Run: headless pygame with SDL's dummy video driver; simulated clock (each Clock.tick advances the game by its frame time, no real sleeping); random seed 0; keys injected as events and as key.get_pressed() state; mouse plan: one left click at the window centre at the start of phase 2, then a move to the lower-right quarter at the start of phase 3.
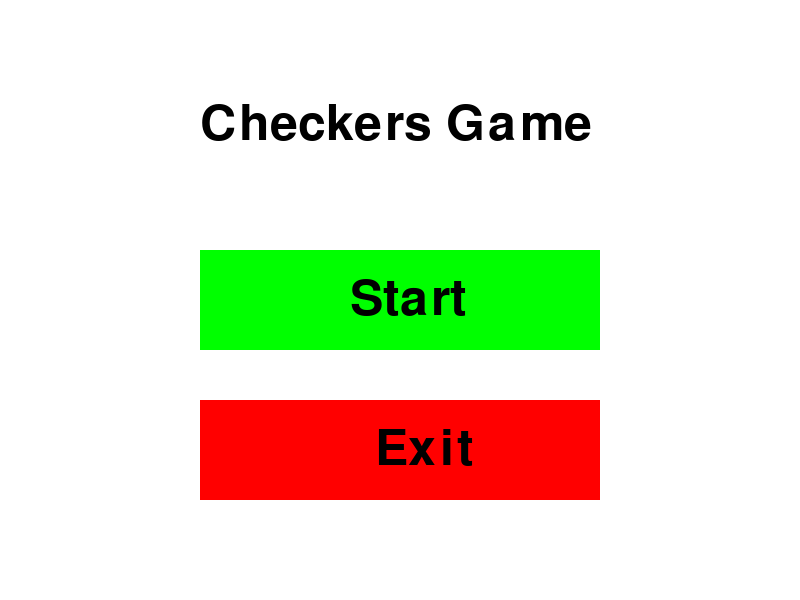
Frame 1 of 4 · flips 1–60 · no input
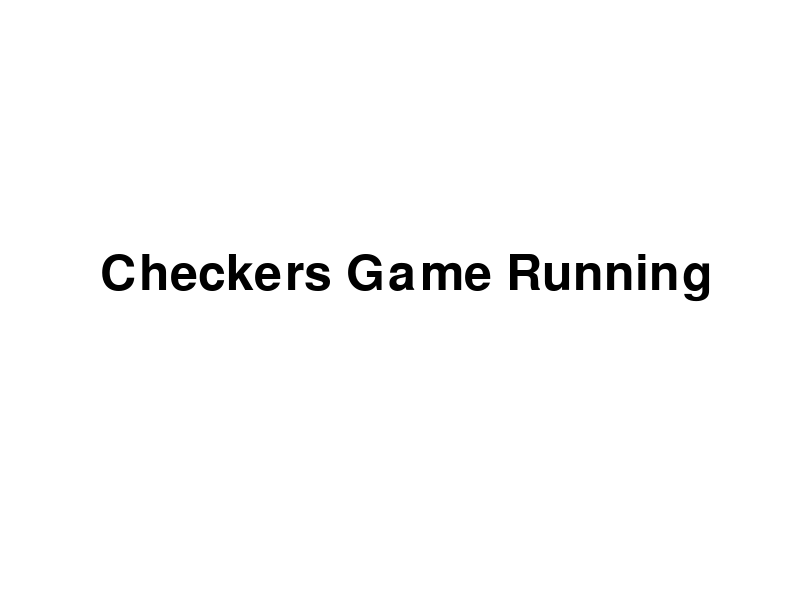
Frame 2 of 4 · flips 61–180 · clicked the window centre · tapped SPACE, RETURN · held RIGHT (→), D
Frame 3 of 4 · flips 181–300 · moved the mouse to the lower-right quarter · held DOWN (↓), S · screen unchanged from frame 2, image omitted
Frame 4 of 4 · flips 301–420 · held LEFT (←), A, UP (↑), W · screen unchanged from frame 3, image omitted

The pygame program that drew these frames:

#!/usr/bin/python3

import pygame
import sys

# Initialize Pygame
pygame.init()

# Screen dimensions
WIDTH, HEIGHT = 800, 600
screen = pygame.display.set_mode((WIDTH, HEIGHT))
pygame.display.set_caption('Checkers Game Menu')

# Colors
WHITE = (255, 255, 255)
BLACK = (0, 0, 0)
RED = (255, 0, 0)
GREEN = (0, 255, 0)

# Fonts
font = pygame.font.Font(None, 74)

def draw_text(text, font, color, surface, x, y):
    textobj = font.render(text, True, color)
    textrect = textobj.get_rect()
    textrect.topleft = (x, y)
    surface.blit(textobj, textrect)

def main_menu():
    while True:
        screen.fill(WHITE)
        
        draw_text('Checkers Game', font, BLACK, screen, 200, 100)
        
        mx, my = pygame.mouse.get_pos()
        
        button_start = pygame.Rect(200, 250, 400, 100)
        button_exit = pygame.Rect(200, 400, 400, 100)
        
        if button_start.collidepoint((mx, my)):
            if pygame.mouse.get_pressed()[0]:
                start_game()
        if button_exit.collidepoint((mx, my)):
            if pygame.mouse.get_pressed()[0]:
                pygame.quit()
                sys.exit()
        
        pygame.draw.rect(screen, GREEN, button_start)
        pygame.draw.rect(screen, RED, button_exit)
        
        draw_text('Start', font, BLACK, screen, 350, 275)
        draw_text('Exit', font, BLACK, screen, 375, 425)
        
        for event in pygame.event.get():
            if event.type == pygame.QUIT:
                pygame.quit()
                sys.exit()
        
        pygame.display.update()

def start_game():
    print("Game Started!")
    # Implement your game loop here
    running = True
    while running:
        for event in pygame.event.get():
            if event.type == pygame.QUIT:
                running = False
        
        screen.fill(WHITE)
        draw_text('Checkers Game Running', font, BLACK, screen, 100, 250)
        
        pygame.display.update()
    
    pygame.quit()
    sys.exit()

if __name__ == "__main__":
    main_menu()
